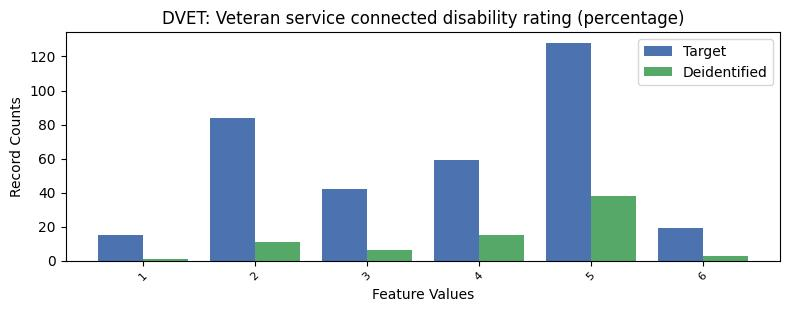

Values plotted in this chart, from the file beside it:
, DVET, count_target, count_deidentified
0, -1, 26906, 695
1, 5, 128, 38
2, 2, 84, 11
3, 4, 59, 15
4, 3, 42, 6
5, 6, 19, 3
6, 1, 15, 1
